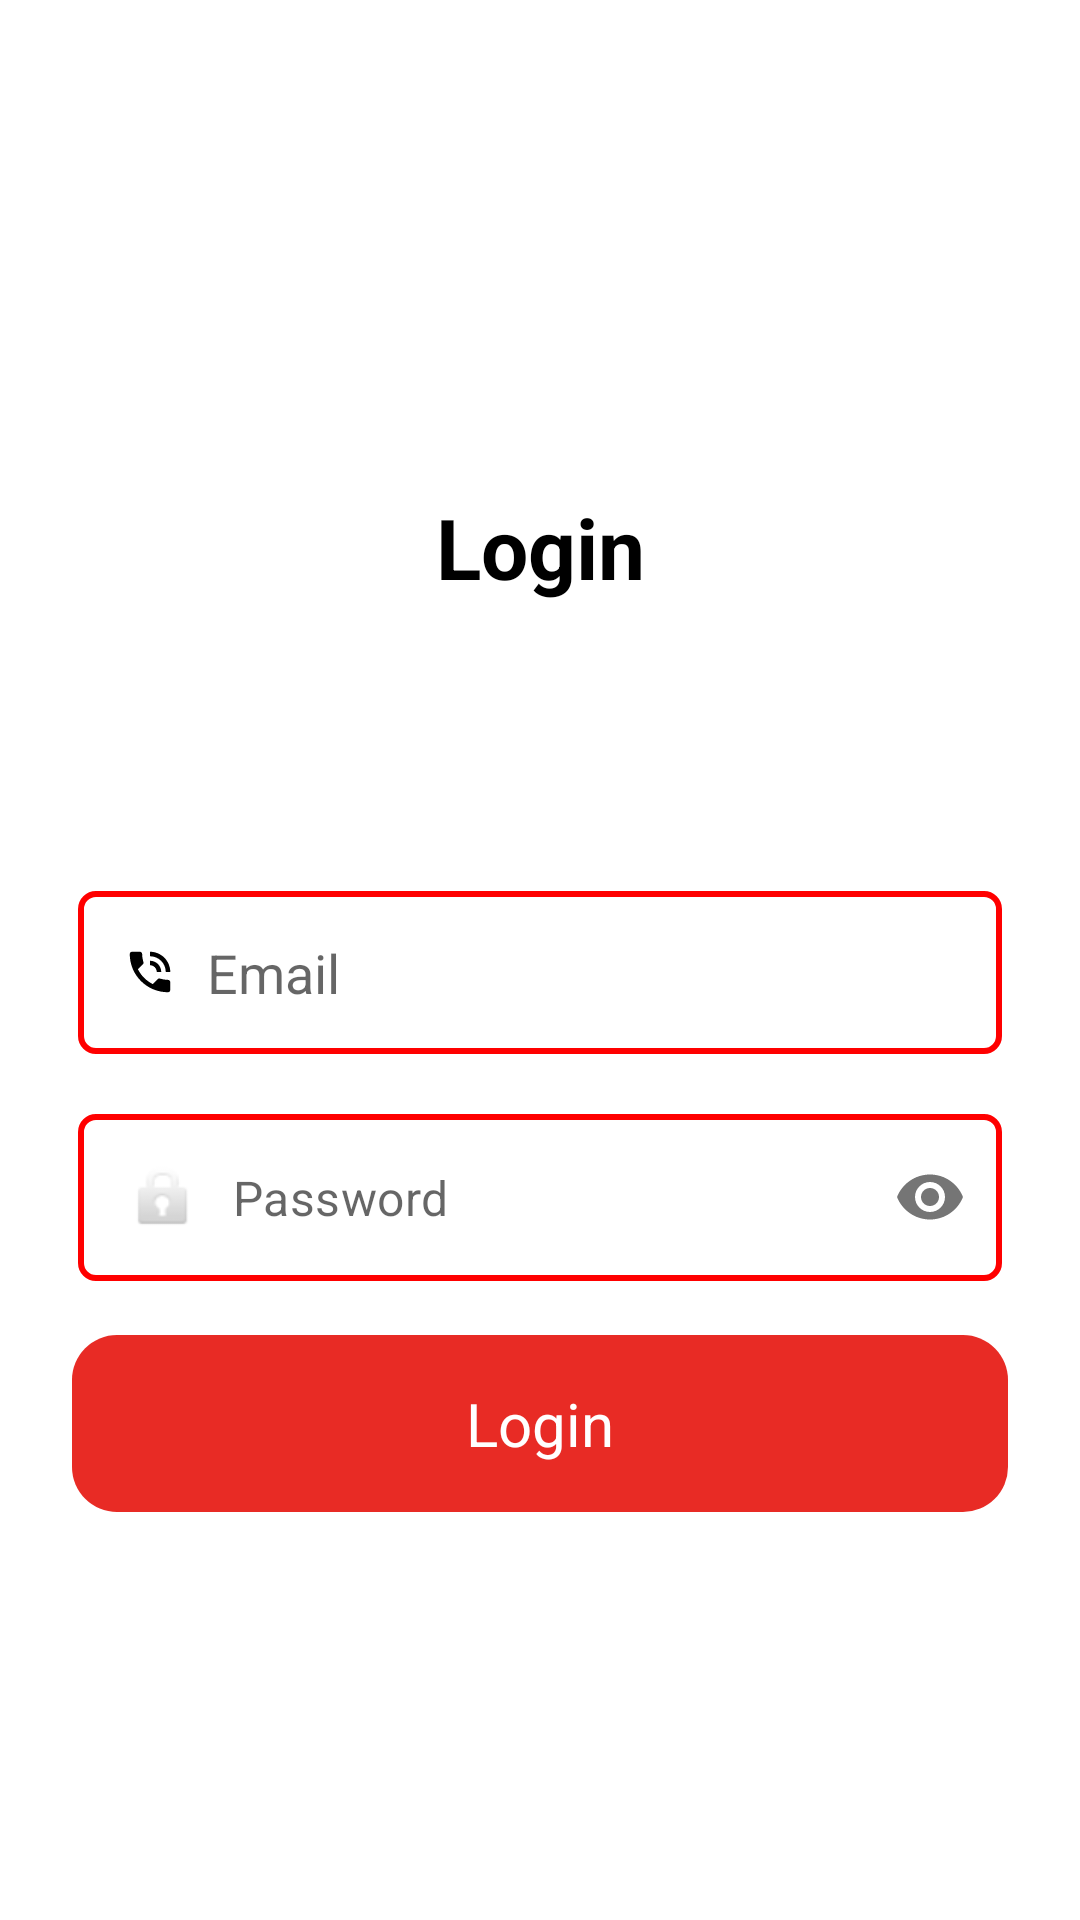

Reconstruct the res/layout file that produces this screen, plus the resources it refers to.
<!-- AndroidManifest.xml: application theme Theme.MyHisabAdmin -->
<!-- res/layout/activity_login.xml -->
<?xml version="1.0" encoding="utf-8"?>
<LinearLayout xmlns:android="http://schemas.android.com/apk/res/android"
    xmlns:app="http://schemas.android.com/apk/res-auto"
    xmlns:tools="http://schemas.android.com/tools"
    android:layout_width="match_parent"
    android:layout_height="match_parent"
    android:layout_gravity="center"
    android:gravity="center"
    android:orientation="vertical"
    tools:context=".Activity.LoginActivity">

    <LinearLayout
        android:id="@+id/topText"
        android:layout_width="match_parent"
        android:layout_height="wrap_content"
        android:layout_below="@+id/homeToolbar"
        android:layout_margin="16dp"
        android:orientation="vertical"
        android:padding="16dp">

        <TextView
            android:layout_width="match_parent"
            android:layout_height="wrap_content"
            android:padding="4dp"
            android:text="Login"
            android:textColor="@color/black"
            android:textSize="28sp"
            android:textAlignment="center"
            android:textStyle="bold" />

        
        
        
        
        
        
        
        
    </LinearLayout>

    <LinearLayout
        android:layout_width="match_parent"
        android:layout_height="wrap_content"
        android:layout_marginStart="16dp"
        android:layout_marginTop="50dp"
        android:layout_marginEnd="16dp"
        android:orientation="vertical">

        <EditText            android:id="@+id/mobileET"
            android:layout_width="match_parent"
            android:layout_height="wrap_content"
            android:layout_margin="10dp"
            android:background="@drawable/edittext_shape"
            android:drawableStart="@android:drawable/stat_sys_speakerphone"
            android:drawablePadding="10dp"
            android:drawableTint="@color/black"
            android:hint="Email"
            android:padding="15dp" />

        <com.google.android.material.textfield.TextInputLayout
            android:layout_width="match_parent"
            android:layout_height="wrap_content"
            android:layout_margin="10dp"
            app:boxBackgroundMode="none"
            app:hintEnabled="false"
            app:passwordToggleEnabled="true">

            <com.google.android.material.textfield.TextInputEditText
                android:id="@+id/passETs"
                android:layout_width="match_parent"
                android:layout_height="match_parent"
                android:background="@drawable/edittext_shape"
                android:drawableStart="@android:drawable/ic_lock_idle_lock"
                android:drawablePadding="10dp"
                android:hint="Password"
                android:inputType="textPassword"
                android:longClickable="false"
                android:padding="15dp"
                android:textAlignment="viewStart"
                android:textColor="@color/black">

            </com.google.android.material.textfield.TextInputEditText>

        </com.google.android.material.textfield.TextInputLayout>

        
        
        
        
        
        
        
        

        
        
        
        
        
        
        
        
        
        
        
        
        
        

        

        

        
        
        
        
        
        
        
        
        

        <TextView
            android:id="@+id/loginBtn"
            android:layout_width="match_parent"
            android:layout_height="wrap_content"
            android:layout_margin="8dp"
            android:background="@drawable/button_shape"
            android:gravity="center"
            android:padding="16dp"
            android:text="Login"
            android:textAppearance="@style/TextAppearance.AppCompat.Title"
            android:textColor="@color/white" />

    </LinearLayout>


























</LinearLayout>
<!-- resources referenced by this layout -->
<resources>
  <color name="black">#FF000000</color>
  <color name="primary_color">#E82B25</color>
  <color name="shape_color1">#464C46</color>
  <color name="text_color">#000000</color>
  <color name="white">#FFFFFFFF</color>
  <!-- drawable button_shape (drawable) -->
  <?xml version="1.0" encoding="UTF-8"?>
  <shape xmlns:android="http://schemas.android.com/apk/res/android">
      <corners android:radius="15dp" />
      <padding
          android:bottom="1dp"
          android:left="1dp"
          android:right="1dp"
          android:top="1dp" />
      <solid android:color="@color/primary_color" />
  
  </shape>
  <!-- drawable edittext_shape (drawable) -->
  <?xml version="1.0" encoding="utf-8"?>
  <shape xmlns:android="http://schemas.android.com/apk/res/android"
      android:shape="rectangle" android:padding="10dp">
  
      <solid android:color="#FFFFFF"/>
      <stroke android:width="2dp" android:color="#FF0000" />
      <corners
          android:bottomRightRadius="5dp"
          android:bottomLeftRadius="5dp"
          android:topLeftRadius="5dp"
          android:topRightRadius="5dp" />
  </shape>
  <style name="Theme.MyHisabAdmin" parent="Theme.MaterialComponents.Light.NoActionBar">
          
          <item name="colorPrimary">@color/primary_color</item>
          <item name="colorPrimaryVariant">@color/primary_color</item>
          <item name="colorOnPrimary">@color/white</item>
          
          <item name="colorSecondary">@color/primary_color</item>
          <item name="colorSecondaryVariant">@color/primary_color</item>
          <item name="colorOnSecondary">@color/black</item>
          <item name="fontFamily">@font/kanit_semibold</item>
          
          <item name="android:statusBarColor">?attr/colorPrimaryVariant</item>
      </style>
</resources>
